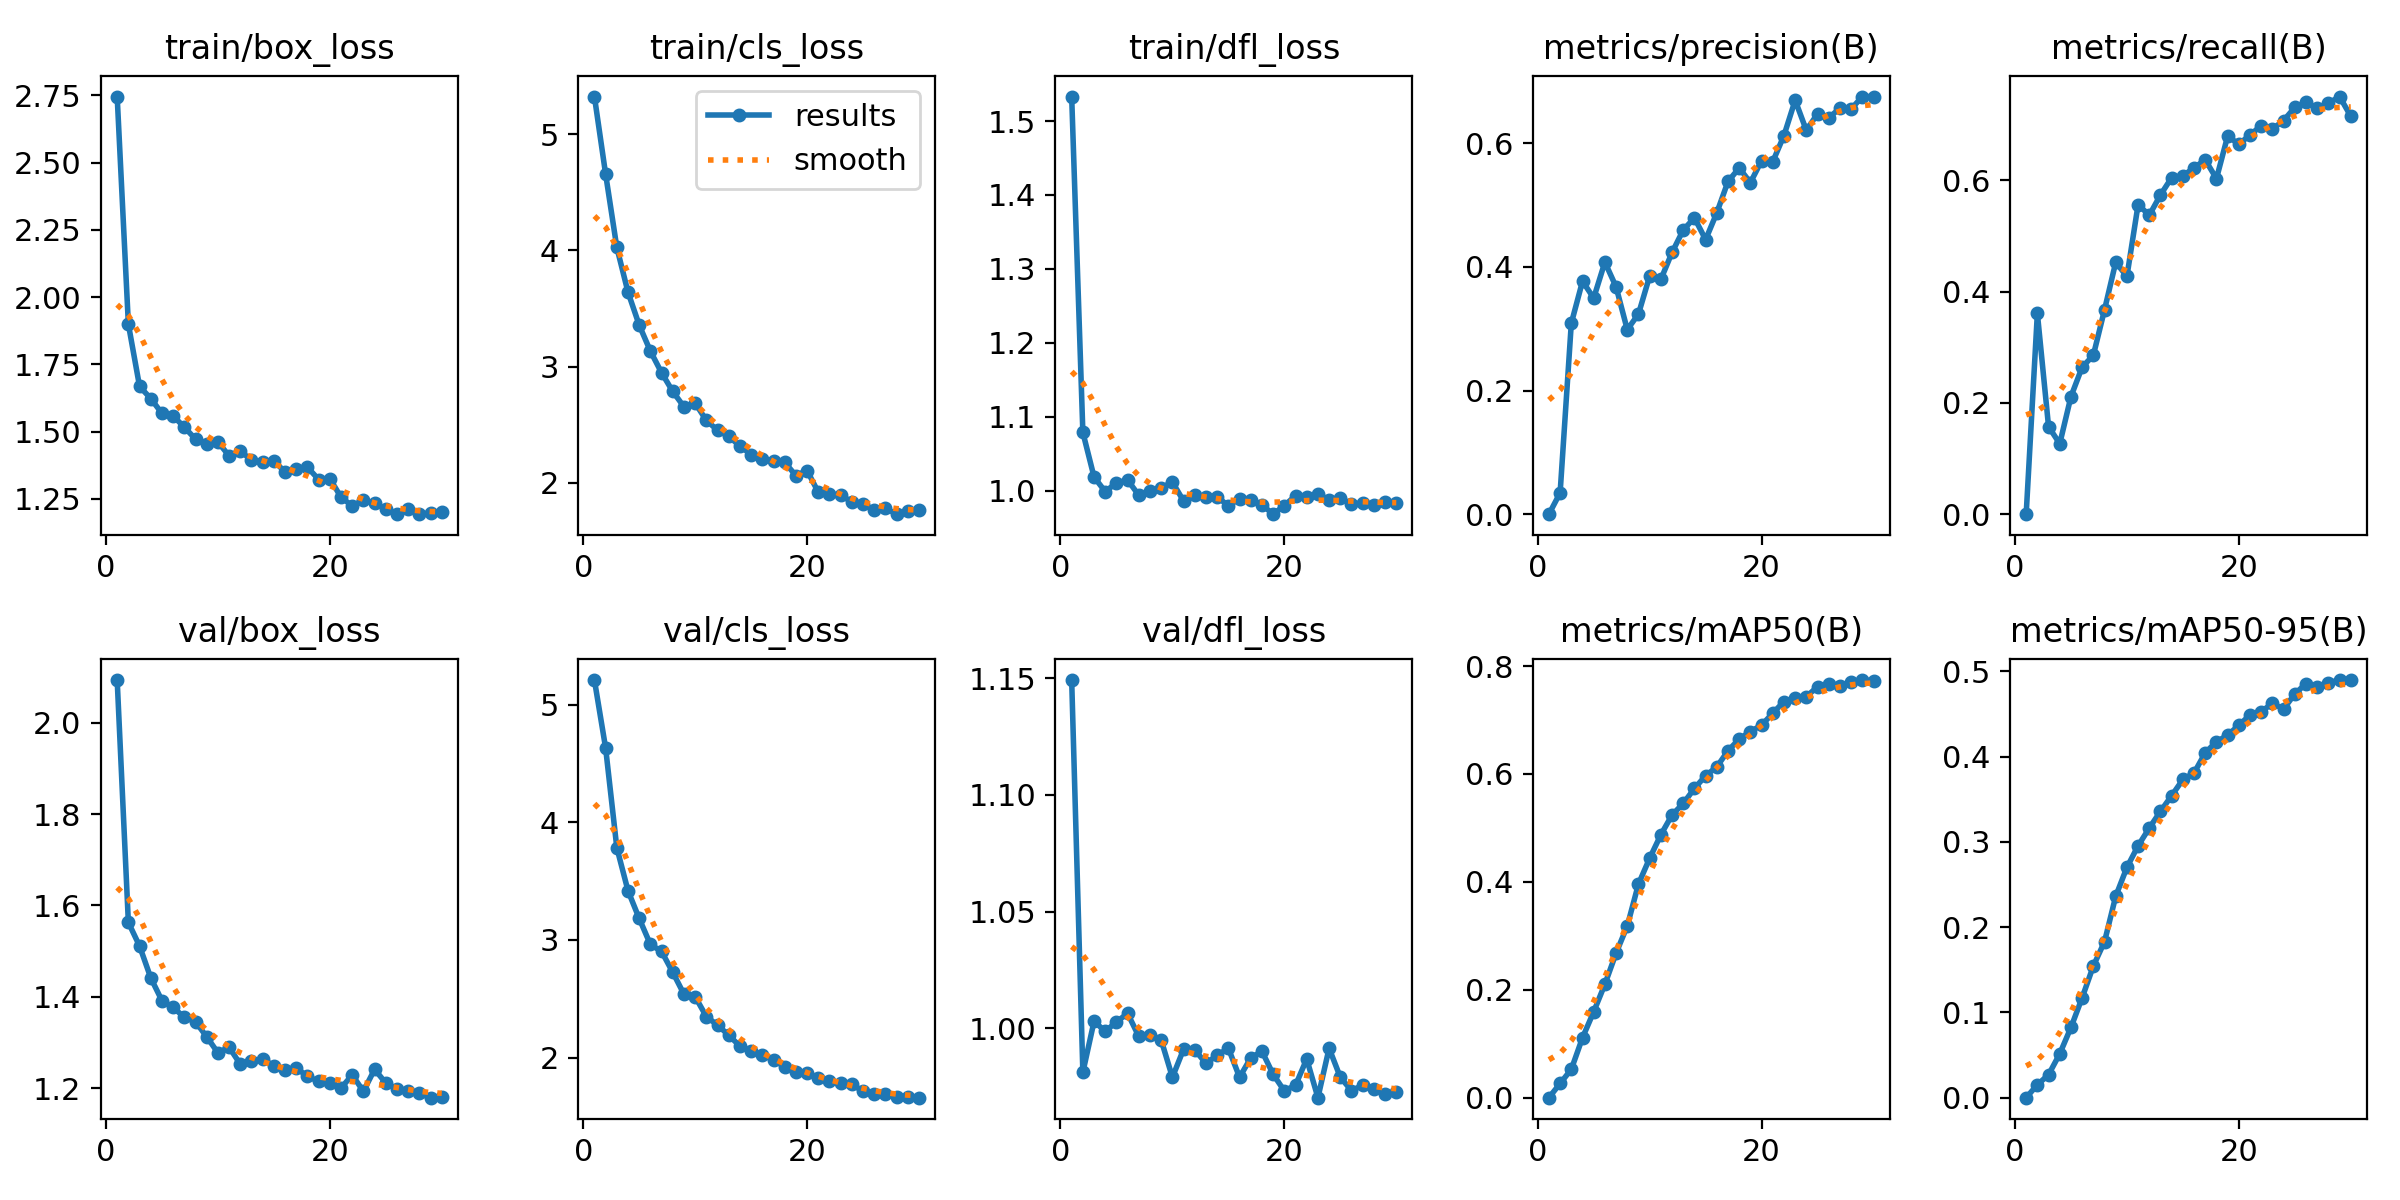

Source data for this figure (header and first rows):
epoch, time, train/box_loss, train/cls_loss, train/dfl_loss, metrics/precision(B), metrics/recall(B), metrics/mAP50(B), metrics/mAP50-95(B), val/box_loss, val/cls_loss, val/dfl_loss, lr/pg0, lr/pg1, lr/pg2
1, 45.41, 2.746, 5.324, 1.533, 0, 0, 0, 0, 2.094, 5.208, 1.149, 8.11404e-05, 8.11404e-05, 8.11404e-05
2, 89.5, 1.9, 4.657, 1.079, 0.03451, 0.3608, 0.02635, 0.01512, 1.563, 4.631, 0.9811, 0.000159, 0.000159, 0.000159
3, 133.1, 1.668, 4.026, 1.018, 0.3087, 0.1573, 0.05255, 0.02696, 1.511, 3.784, 1.003, 0.0002315, 0.0002315, 0.0002315
4, 169, 1.623, 3.64, 0.9985, 0.3767, 0.1265, 0.1111, 0.05148, 1.442, 3.418, 0.9986, 0.0002252, 0.0002252, 0.0002252
5, 203.5, 1.568, 3.357, 1.01, 0.3495, 0.2112, 0.1592, 0.08236, 1.392, 3.183, 1.003, 0.000217, 0.000217, 0.000217
6, 279.4, 1.558, 3.133, 1.014, 0.4077, 0.2641, 0.2102, 0.1172, 1.377, 2.962, 1.006, 0.0002088, 0.0002088, 0.0002088
7, 380.6, 1.517, 2.947, 0.9936, 0.3676, 0.2854, 0.2679, 0.1545, 1.355, 2.902, 0.9965, 0.0002005, 0.0002005, 0.0002005
8, 476.3, 1.472, 2.786, 0.9989, 0.2985, 0.3672, 0.3183, 0.183, 1.345, 2.725, 0.9973, 0.0001923, 0.0001923, 0.0001923
9, 566.5, 1.454, 2.654, 1.004, 0.3237, 0.4525, 0.3961, 0.2363, 1.312, 2.539, 0.9949, 0.000184, 0.000184, 0.000184
10, 664.2, 1.462, 2.686, 1.011, 0.3851, 0.4271, 0.4438, 0.2702, 1.277, 2.519, 0.979, 0.0001757, 0.0001757, 0.0001757
11, 761.9, 1.41, 2.537, 0.9859, 0.3797, 0.5561, 0.4874, 0.2955, 1.289, 2.35, 0.991, 0.0001675, 0.0001675, 0.0001675
12, 858.2, 1.428, 2.453, 0.9935, 0.4233, 0.5371, 0.524, 0.3163, 1.252, 2.277, 0.9907, 0.0001592, 0.0001592, 0.0001592
13, 954.2, 1.394, 2.399, 0.9907, 0.4596, 0.5736, 0.5454, 0.336, 1.26, 2.192, 0.9849, 0.000151, 0.000151, 0.000151
14, 1048, 1.388, 2.316, 0.9912, 0.4793, 0.6047, 0.5731, 0.3543, 1.263, 2.098, 0.9884, 0.0001428, 0.0001428, 0.0001428
15, 1142, 1.392, 2.242, 0.9795, 0.4441, 0.6075, 0.5969, 0.3733, 1.249, 2.054, 0.9914, 0.0001345, 0.0001345, 0.0001345
16, 1236, 1.35, 2.205, 0.9887, 0.4875, 0.6226, 0.6131, 0.3809, 1.239, 2.023, 0.979, 0.0001263, 0.0001263, 0.0001263
17, 1337, 1.361, 2.187, 0.9874, 0.5381, 0.6365, 0.6431, 0.4047, 1.244, 1.982, 0.9873, 0.000118, 0.000118, 0.000118
18, 1438, 1.368, 2.176, 0.9806, 0.5599, 0.6028, 0.6647, 0.4176, 1.226, 1.924, 0.9901, 0.0001097, 0.0001097, 0.0001097
19, 1516, 1.322, 2.062, 0.968, 0.5363, 0.6793, 0.6787, 0.4253, 1.215, 1.877, 0.9803, 0.0001015, 0.0001015, 0.0001015
20, 1613, 1.325, 2.105, 0.9797, 0.5716, 0.6647, 0.6905, 0.4369, 1.211, 1.868, 0.9731, 9.325e-05, 9.325e-05, 9.325e-05
21, 1707, 1.256, 1.919, 0.993, 0.5702, 0.6812, 0.7126, 0.449, 1.2, 1.824, 0.9756, 8.5e-05, 8.5e-05, 8.5e-05
22, 1803, 1.224, 1.901, 0.9913, 0.6125, 0.6981, 0.7343, 0.453, 1.229, 1.804, 0.9868, 7.675e-05, 7.675e-05, 7.675e-05
23, 1898, 1.245, 1.896, 0.9953, 0.6695, 0.6921, 0.7408, 0.4625, 1.193, 1.789, 0.9702, 6.85e-05, 6.85e-05, 6.85e-05
24, 1990, 1.234, 1.833, 0.9873, 0.6207, 0.7072, 0.7434, 0.456, 1.241, 1.775, 0.9914, 6.025e-05, 6.025e-05, 6.025e-05
25, 2083, 1.212, 1.815, 0.99, 0.6478, 0.7308, 0.7617, 0.4736, 1.211, 1.715, 0.979, 5.2e-05, 5.2e-05, 5.2e-05
26, 2177, 1.193, 1.767, 0.9816, 0.641, 0.7397, 0.7675, 0.4858, 1.198, 1.694, 0.9733, 4.375e-05, 4.375e-05, 4.375e-05
27, 2270, 1.212, 1.78, 0.9831, 0.6566, 0.729, 0.7632, 0.4819, 1.193, 1.689, 0.9756, 3.55e-05, 3.55e-05, 3.55e-05
28, 2362, 1.194, 1.73, 0.9806, 0.6554, 0.738, 0.7701, 0.4869, 1.188, 1.669, 0.9741, 2.725e-05, 2.725e-05, 2.725e-05
29, 2455, 1.197, 1.755, 0.9851, 0.6752, 0.7503, 0.7741, 0.4899, 1.179, 1.663, 0.9718, 1.9e-05, 1.9e-05, 1.9e-05
30, 2555, 1.2, 1.763, 0.9827, 0.6754, 0.715, 0.7729, 0.4899, 1.181, 1.661, 0.9728, 1.075e-05, 1.075e-05, 1.075e-05
